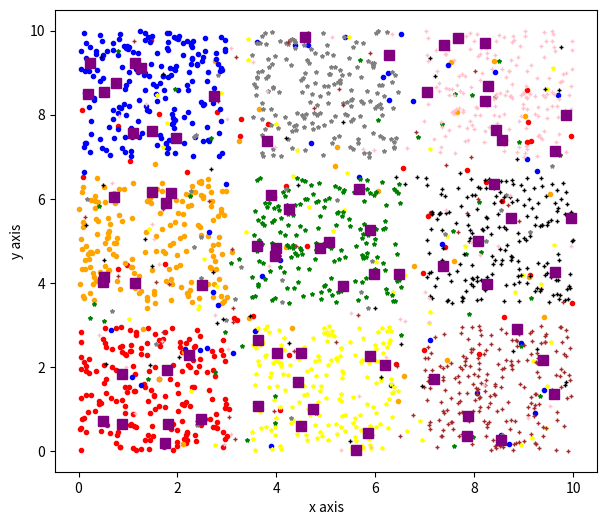
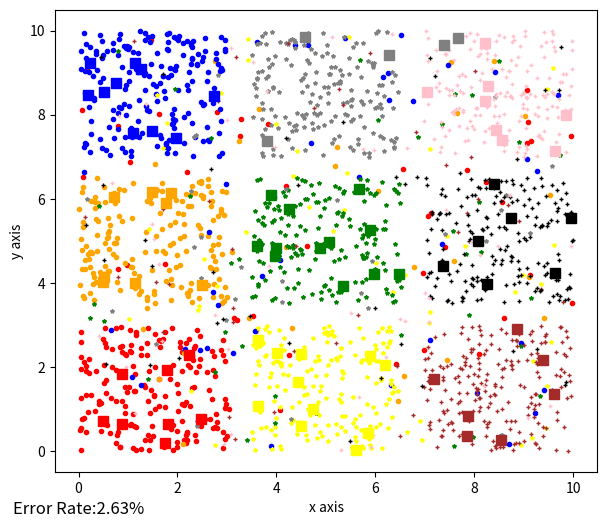

The matplotlib source for these figures, in order:
import numpy as np
from matplotlib import pyplot as plt

class NaiveBayesClassifier:
    def __init__(self):
        # 初始化均值、方差和先验概率
        self.mean = {}
        self.var = {}
        self.priors = {}

    def fit(self, X, Y):
        # 获取类别数量
        self.classes = np.unique(Y)
        # 计算先验概率
        n_samples, n_features = X.shape
        for c in self.classes:
            # 选择属于类别 c 的数据
            X_c = X[Y == c]
            # 计算均值
            self.mean[c] = np.mean(X_c, axis=0)
            # 计算方差
            self.var[c] = np.var(X_c, axis=0)
            # 计算先验概率
            self.priors[c] = X_c.shape[0] / n_samples

    def likelihood(self, class_idx, x):
        # 计算正态分布的似然（对于每个特征）
        mean = self.mean[class_idx]
        var = self.var[class_idx]
        numerator = np.exp(-(x - mean) ** 2 / 2 * var )
        denominator = np.sqrt(2 * np.pi * var )
        likelihood = numerator / denominator
        # 对于多维特征，需要计算所有特征的似然乘积
        return np.prod(likelihood)

    def posterior(self, x):
        # 计算后验概率（对数形式）
        posteriors = []
        for c in self.classes:
            prior = self.priors[c]
            conditional = self.likelihood(c, x)

            posterior = prior * conditional
            posteriors.append(posterior)
            # 返回概率最大的类别
        return self.classes[np.argmax(posteriors)]

    def predict(self, X):
        # 对每个样本点进行预测
        y_pred = [self.posterior(x) for x in X]
        return np.array(y_pred)


def main():
    # 生成训练数据
    n = 2000
    X = np.random.rand(n, 2) * 10
    Y = np.zeros(n)
    for i in range(n):
        if 0 < X[i, 0] < 3 and 0 < X[i, 1] < 3:
            Y[i] = 1
        elif 0 < X[i, 0] < 3 and 3.5 < X[i, 1] < 6.5:
            Y[i] = 2
        elif 0 < X[i, 0] < 3 and 7 < X[i, 1] < 10:
            Y[i] = 3
        elif 3.5 < X[i, 0] < 6.5 and 0 < X[i, 1] < 3:
            Y[i] = 4
        elif 3.5 < X[i, 0] < 6.5 and 3.5 < X[i, 1] < 6.5:
            Y[i] = 5
        elif 3.5 < X[i, 0] < 6.5 and 7 < X[i, 1] < 10:
            Y[i] = 6
        elif 7 < X[i, 0] < 10 and 0 < X[i, 1] < 3:
            Y[i] = 7
        elif 7 < X[i, 0] < 10 and 3.5 < X[i, 1] < 6.5:
            Y[i] = 8
        elif 7 < X[i, 0] < 10 and 7 < X[i, 1] < 10:
            Y[i] = 9

    X = X[Y > 0]
    Y = Y[Y > 0]
    n = len(Y)

    # 生成噪声
    nn = 2000
    for i in range(n, nn):
        x_new = np.random.rand(1, 2) * 10
        X = np.vstack((X, x_new))
        Y = np.append(Y, np.ceil(np.random.rand(1) * 9))
    print("噪声比为：", (nn - n) / nn)
    # 生成测试数据
    m = 100
    Xt = np.random.rand(m, 2) * 10
    Yt = np.zeros(m)

    for i in range(m):
        if 0 < Xt[i, 0] < 3 and 0 < Xt[i, 1] < 3:
            Yt[i] = 1
        elif 0 < Xt[i, 0] < 3 and 3.5 < Xt[i, 1] < 6.5:
            Yt[i] = 2
        elif 0 < Xt[i, 0] < 3 and 7 < Xt[i, 1] < 10:
            Yt[i] = 3
        elif 3.5 < Xt[i, 0] < 6.5 and 0 < Xt[i, 1] < 3:
            Yt[i] = 4
        elif 3.5 < Xt[i, 0] < 6.5 and 3.5 < Xt[i, 1] < 6.5:
            Yt[i] = 5
        elif 3.5 < Xt[i, 0] < 6.5 and 7 < Xt[i, 1] < 10:
            Yt[i] = 6
        elif 7 < Xt[i, 0] < 10 and 0 < Xt[i, 1] < 3:
            Yt[i] = 7
        elif 7 < Xt[i, 0] < 10 and 3.5 < Xt[i, 1] < 6.5:
            Yt[i] = 8
        elif 7 < Xt[i, 0] < 10 and 7 < Xt[i, 1] < 10:
            Yt[i] = 9
    Xt = Xt[Yt > 0]
    Yt = Yt[Yt > 0]
    m = len(Yt)

    # 画出第一张图：训练数据、噪声和未预测的测试数据
    plt.figure(1, figsize=(7, 6))
    colors = ['red', 'orange', 'blue', 'yellow', 'green', 'gray', 'brown', 'black', 'pink']
    markers = ['o', 'o', 'o', '*', '*', '*', '+', '+', '+']
    for i in range(1, 10):
        plt.plot(X[Y == i, 0], X[Y == i, 1], color=colors[i - 1], marker=markers[i - 1], linestyle='', markersize=3,
                 label='Class ' + str(i))

    for i in range(m):
        plt.plot(Xt[i, 0], Xt[i, 1], color='purple', marker='s', linestyle='', markersize=7)
        # 所有未经预测的初始测试点都是紫色方形的点
    plt.xlabel('x axis')
    plt.ylabel('y axis')

    # 模型训练
    classifier = NaiveBayesClassifier()
    classifier.fit(X, Y)
    # 模型预测
    Y_pred = classifier.predict(Xt)

    # 画出第二张图：训练数据、噪声和已预测的测试数据
    plt.figure(2, figsize=(7, 6))
    for i in range(1, 10):
        plt.plot(X[Y == i, 0], X[Y == i, 1], color=colors[i - 1], marker=markers[i - 1], linestyle='', markersize=3,
                 label='Class ' + str(i))

    for i in range(1, 10):
        plt.plot(Xt[Y_pred == i, 0], Xt[Y_pred == i, 1], color=colors[i - 1], marker='s', linestyle='', markersize=7,
                 label='Predicted Class ' + str(i))

    error_rate = np.sum(Y_pred != Yt) / m
    error_rate_text = "Error Rate:{:.2f}%".format(error_rate * 100)
    plt.text(0, -1.5, error_rate_text, fontsize=12, ha='center')

    plt.xlabel('x axis')
    plt.ylabel('y axis')
    plt.show()

    print(f"错误率为：{error_rate}")
if __name__ == '__main__':
    main()